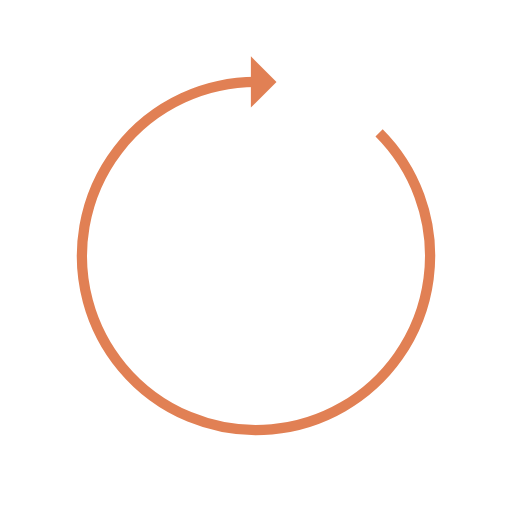
t = 0.00 s
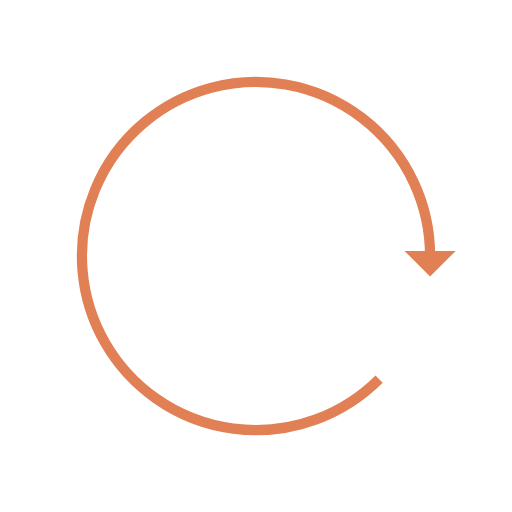
t = 0.25 s
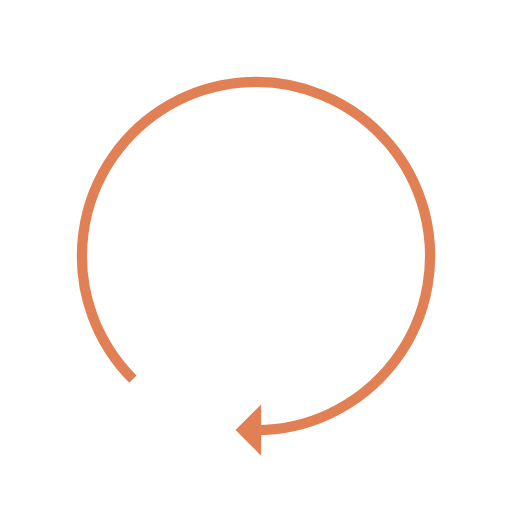
t = 0.50 s
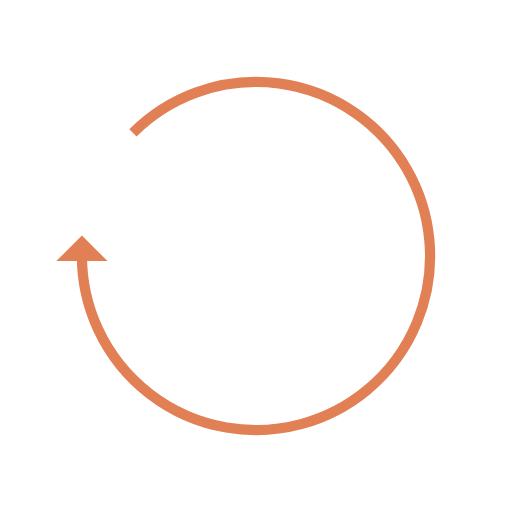
t = 0.75 s

The animated SVG that drew these frames (rendered in a browser with its animation timeline set to each time). Animation: 1 SMIL element (animateTransform=1); one cycle of 1.00 s, repeats indefinitely.

<?xml version="1.0" encoding="utf-8"?>
<svg xmlns="http://www.w3.org/2000/svg" xmlns:xlink="http://www.w3.org/1999/xlink" style="margin: auto; background: none; display: block; shape-rendering: auto;" width="200px" height="200px" viewBox="0 0 100 100" preserveAspectRatio="xMidYMid">
<g>
  <path d="M50 16A34 34 0 1 0 74.04163056034263 25.95836943965739" fill="none" stroke="#e18054" stroke-width="2"></path>
  <path d="M49 11L49 21L54 16L49 11" fill="#e18054"></path>
  <animateTransform attributeName="transform" type="rotate" repeatCount="indefinite" dur="1s" values="0 50 50;360 50 50" keyTimes="0;1"></animateTransform>
</g>
<!-- [ldio] generated by https://loading.io/ --></svg>
